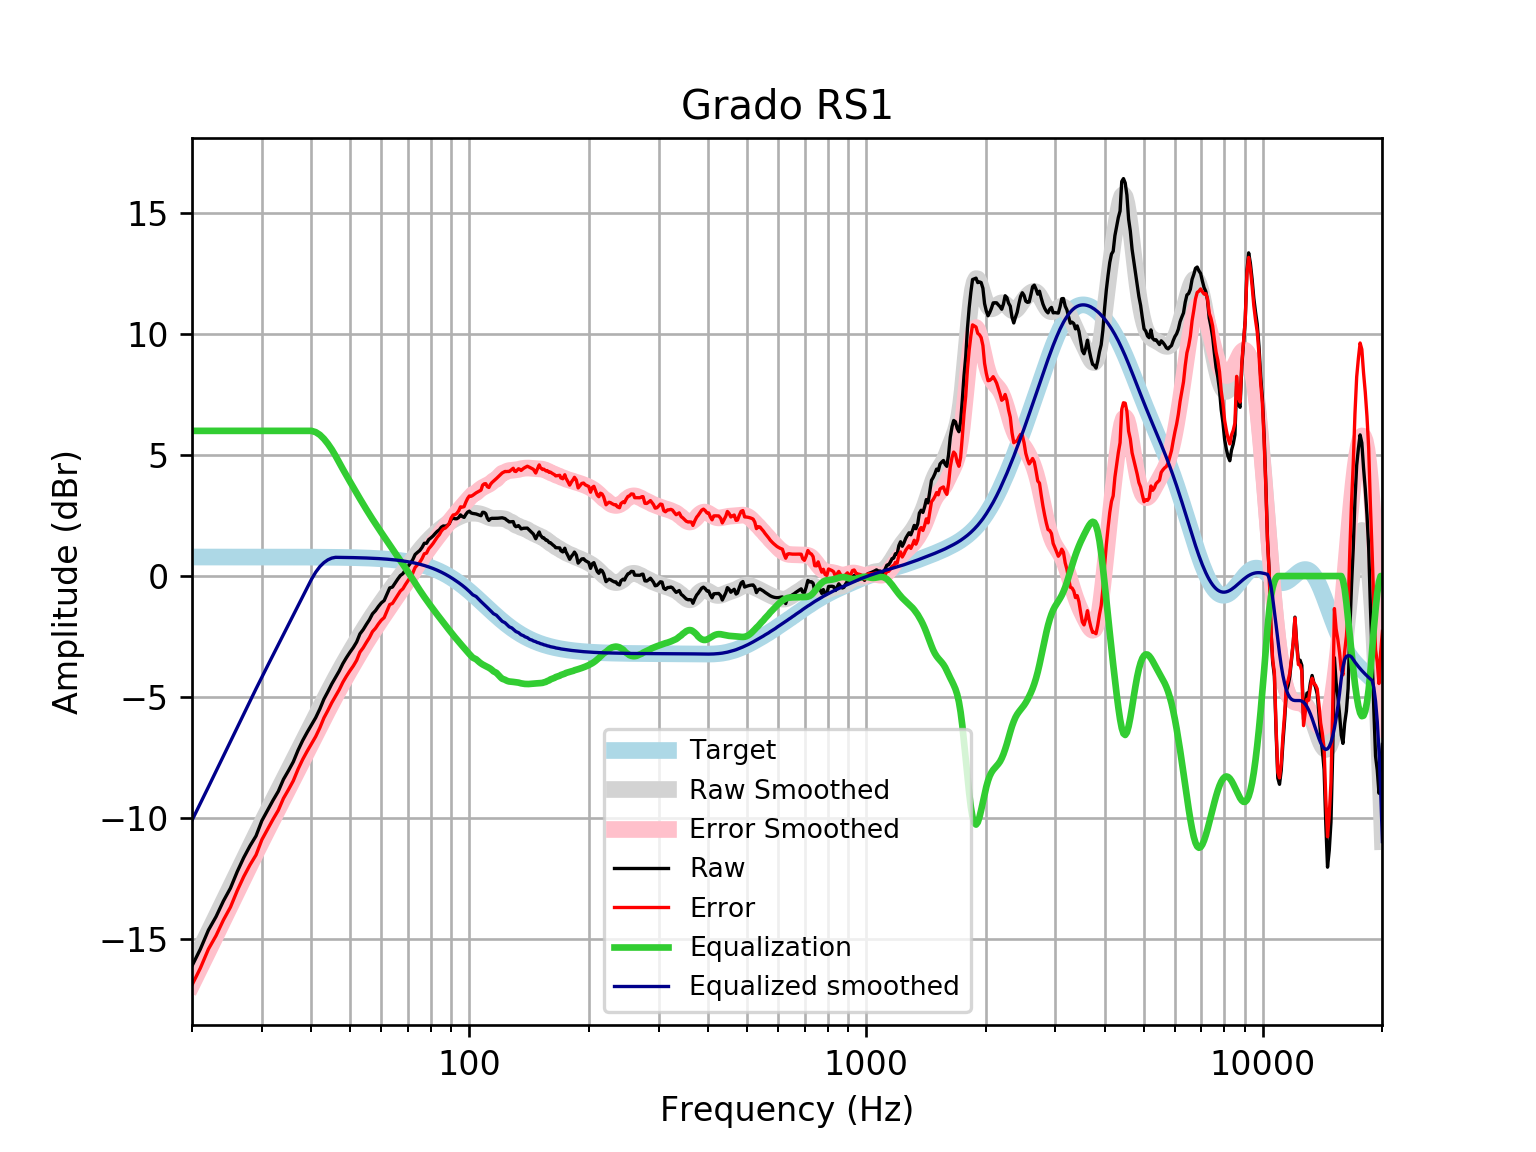

The file beside this chart, header and first rows:
frequency, raw, error, smoothed, error_smoothed, equalization, equalized_raw, equalized_smoothed, target
20, -16.11, -16.9, -16.1, -16.88, 6, -10.11, -10.1, 0.7859
21, -15.41, -16.2, -15.39, -16.18, 6.0, -9.414, -9.394, 0.7859
22, -14.63, -15.42, -14.71, -15.5, 6, -8.633, -8.715, 0.7858
23, -14.07, -14.86, -14.06, -14.85, 6.0, -8.075, -8.061, 0.7858
24, -13.43, -14.22, -13.43, -14.22, 6, -7.43, -7.432, 0.7858
25, -12.9, -13.68, -12.83, -13.61, 6, -6.899, -6.828, 0.7857
26, -12.22, -13, -12.25, -13.03, 6.0, -6.219, -6.249, 0.7857
27, -11.64, -12.42, -11.69, -12.48, 6.0, -5.639, -5.695, 0.7856
28, -11.15, -11.94, -11.17, -11.95, 6.0, -5.153, -5.166, 0.7855
29, -10.74, -11.53, -10.66, -11.45, 6, -4.742, -4.66, 0.7854
30, -10.11, -10.9, -10.18, -10.96, 6, -4.112, -4.177, 0.7852
31, -9.681, -10.47, -9.714, -10.5, 6, -3.681, -3.714, 0.785
32, -9.27, -10.06, -9.269, -10.05, 6, -3.27, -3.269, 0.7848
33, -8.897, -9.682, -8.839, -9.624, 6, -2.897, -2.839, 0.7846
34, -8.404, -9.188, -8.423, -9.207, 6, -2.404, -2.423, 0.7843
35, -8.046, -8.83, -8.017, -8.801, 6.0, -2.046, -2.017, 0.7839
36, -7.679, -8.462, -7.622, -8.406, 6, -1.679, -1.622, 0.7835
37, -7.203, -7.986, -7.237, -8.02, 6.0, -1.203, -1.237, 0.783
38, -6.803, -7.585, -6.861, -7.644, 6, -0.8028, -0.8614, 0.7824
39, -6.464, -7.246, -6.494, -7.276, 6, -0.4641, -0.4945, 0.7818
40, -6.158, -6.939, -6.136, -6.917, 6, -0.1578, -0.1364, 0.781
41, -5.852, -6.633, -5.787, -6.567, 5.947, 0.09458, 0.1599, 0.7801
42, -5.492, -6.272, -5.447, -6.226, 5.836, 0.3435, 0.3891, 0.7791
43, -5.085, -5.863, -5.117, -5.895, 5.671, 0.5858, 0.5545, 0.7779
44, -4.78, -5.557, -4.798, -5.574, 5.467, 0.6864, 0.6692, 0.7766
45, -4.461, -5.236, -4.491, -5.266, 5.233, 0.7717, 0.7418, 0.7751
46, -4.188, -4.962, -4.197, -4.97, 4.97, 0.7821, 0.7735, 0.7734
47, -3.925, -4.696, -3.916, -4.687, 4.687, 0.7629, 0.7715, 0.7715
48, -3.62, -4.389, -3.647, -4.417, 4.417, 0.7973, 0.7694, 0.7694
49, -3.373, -4.14, -3.39, -4.157, 4.157, 0.7837, 0.767, 0.767
50, -3.153, -3.917, -3.141, -3.906, 3.906, 0.7527, 0.7643, 0.7642
51, -2.954, -3.715, -2.901, -3.662, 3.662, 0.7078, 0.7612, 0.7612
52, -2.725, -3.483, -2.667, -3.425, 3.425, 0.7, 0.7579, 0.7578
53, -2.39, -3.144, -2.44, -3.194, 3.194, 0.8038, 0.7541, 0.7541
54, -2.216, -2.966, -2.221, -2.971, 2.971, 0.755, 0.7499, 0.7499
55, -2.002, -2.747, -2.01, -2.755, 2.755, 0.7535, 0.7453, 0.7453
56, -1.806, -2.546, -1.809, -2.549, 2.549, 0.7431, 0.7402, 0.7401
57, -1.562, -2.297, -1.616, -2.351, 2.351, 0.7885, 0.7345, 0.7345
58, -1.431, -2.159, -1.432, -2.16, 2.16, 0.7288, 0.7283, 0.7283
59, -1.256, -1.978, -1.254, -1.976, 1.976, 0.7193, 0.7215, 0.7215
60, -1.109, -1.823, -1.082, -1.796, 1.796, 0.687, 0.714, 0.714
61, -1.013, -1.718, -0.9152, -1.621, 1.621, 0.6085, 0.7058, 0.7058
62, -0.7495, -1.446, -0.7522, -1.449, 1.449, 0.6996, 0.6969, 0.6969
63, -0.4914, -1.179, -0.5936, -1.281, 1.281, 0.7893, 0.6871, 0.6871
64, -0.4557, -1.132, -0.4395, -1.116, 1.116, 0.6604, 0.6765, 0.6765
65, -0.2915, -0.9565, -0.2903, -0.9553, 0.9553, 0.6638, 0.665, 0.665
66, -0.1259, -0.7785, -0.1453, -0.7978, 0.7978, 0.6719, 0.6525, 0.6525
67, 0.01895, -0.6201, -0.003662, -0.6427, 0.6427, 0.6616, 0.639, 0.639
68, 0.09744, -0.527, 0.136, -0.4884, 0.4884, 0.5859, 0.6244, 0.6244
69, 0.2558, -0.3529, 0.275, -0.3337, 0.3337, 0.5895, 0.6087, 0.6087
70, 0.3907, -0.2011, 0.4139, -0.1779, 0.1779, 0.5686, 0.5918, 0.5918
71, 0.5274, -0.04626, 0.5525, -0.02109, 0.02109, 0.5485, 0.5736, 0.5736
72, 0.6736, 0.1195, 0.6897, 0.1356, -0.1356, 0.5381, 0.5541, 0.5541
73, 0.8892, 0.3559, 0.8238, 0.2905, -0.2905, 0.5987, 0.5333, 0.5333
74, 0.9764, 0.4654, 0.9528, 0.4418, -0.4418, 0.5346, 0.511, 0.511
75, 1.055, 0.5682, 1.076, 0.5882, -0.5882, 0.4672, 0.4873, 0.4873
76, 1.183, 0.721, 1.191, 0.729, -0.729, 0.4541, 0.462, 0.4621
77, 1.355, 0.9194, 1.299, 0.8643, -0.8643, 0.4904, 0.4352, 0.4353
78, 1.355, 0.9478, 1.401, 0.9945, -0.9945, 0.3601, 0.4068, 0.4068
79, 1.506, 1.129, 1.497, 1.121, -1.121, 0.3851, 0.3767, 0.3768
... 553 more rows
